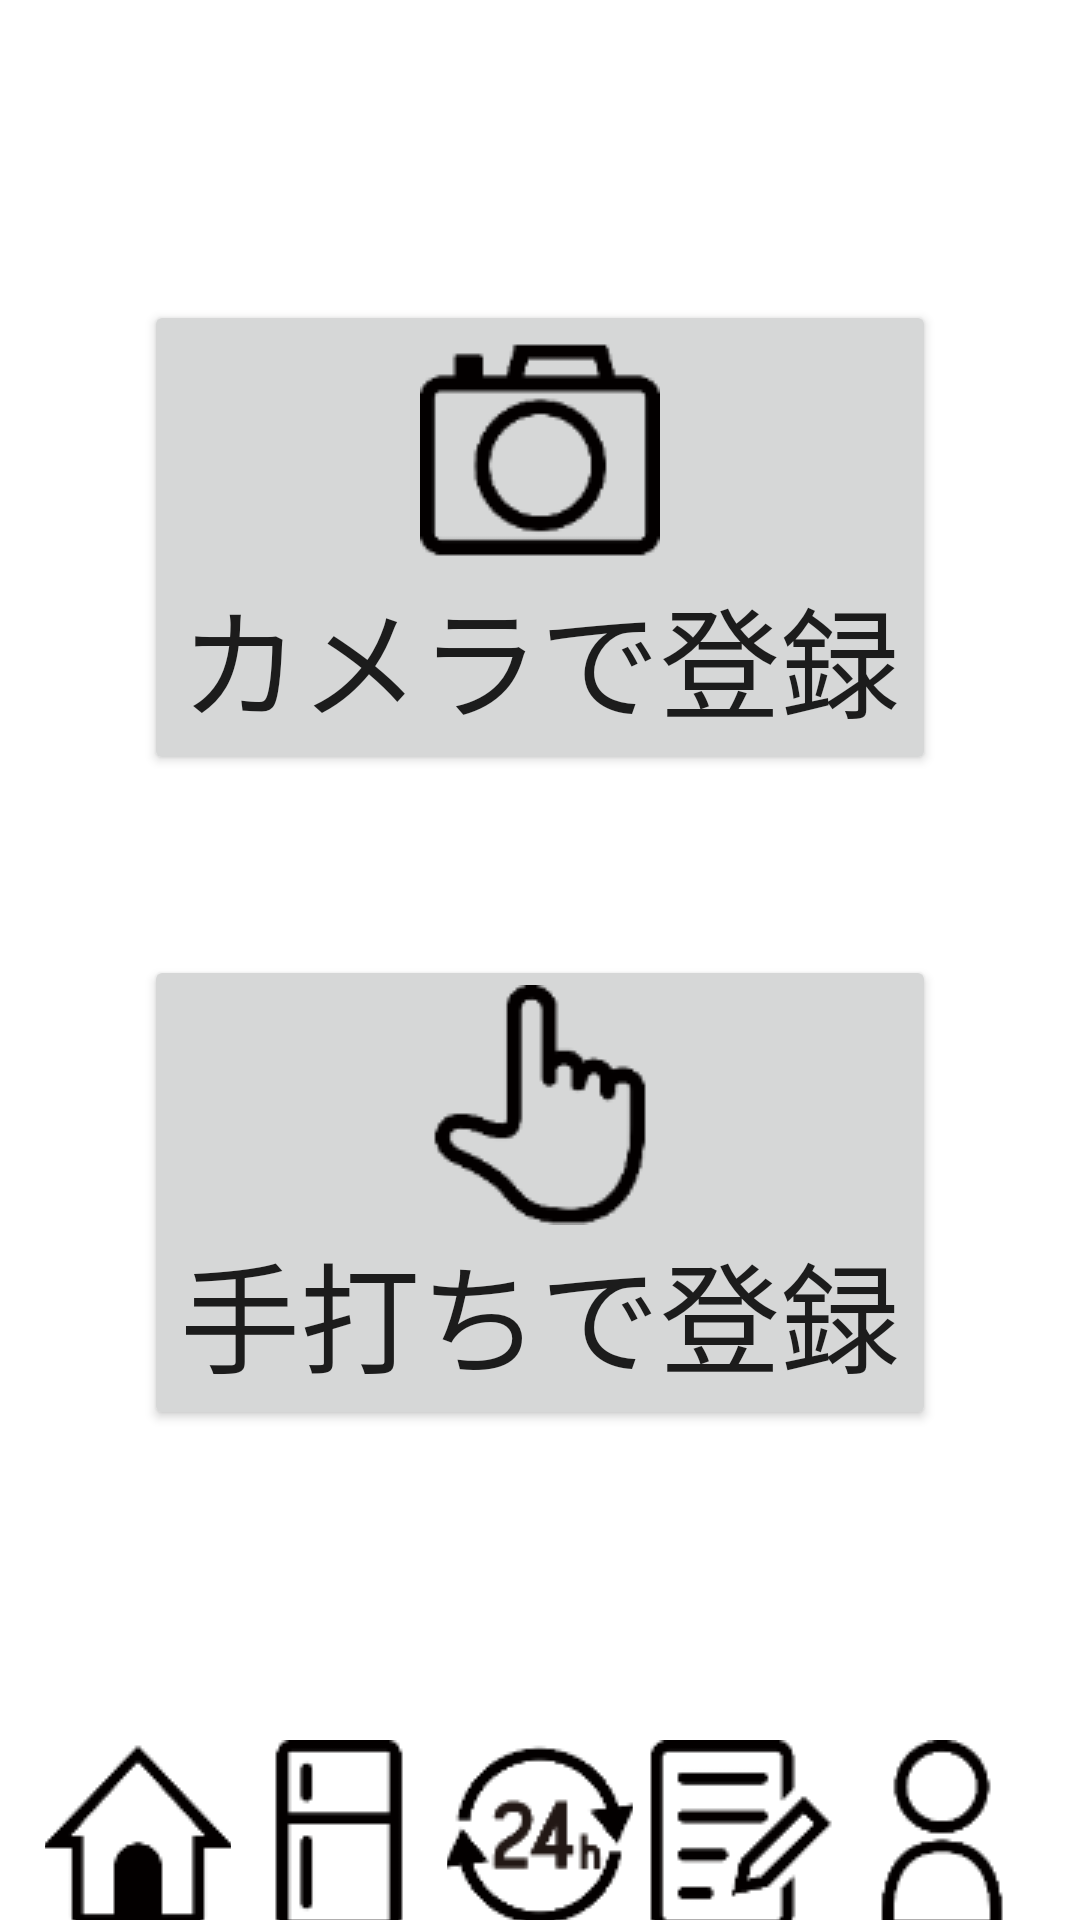

Write the Android layout XML for this screen, with the resource values it uses.
<!-- AndroidManifest.xml: application theme Theme.Home -->
<!-- res/layout/rifadd.xml -->
<?xml version="1.0" encoding="utf-8"?>
<androidx.constraintlayout.widget.ConstraintLayout xmlns:android="http://schemas.android.com/apk/res/android"
    xmlns:app="http://schemas.android.com/apk/res-auto"
    android:layout_width="match_parent"
    android:layout_height="match_parent">

    <Button
        android:id="@+id/camera"
        android:layout_width="wrap_content"
        android:layout_height="wrap_content"
        android:layout_marginTop="100dp"
        android:drawableTop="@drawable/camera"
        android:text="カメラで登録"
        android:textSize="40sp"
        app:layout_constraintEnd_toEndOf="parent"
        app:layout_constraintStart_toStartOf="parent"
        app:layout_constraintTop_toTopOf="parent" />

    <Button
        android:id="@+id/finger"
        android:layout_width="wrap_content"
        android:layout_height="wrap_content"
        android:layout_marginTop="60dp"
        android:drawableTop="@drawable/finger"
        android:text="手打ちで登録"
        android:textSize="40sp"
        app:layout_constraintEnd_toEndOf="parent"
        app:layout_constraintStart_toStartOf="parent"
        app:layout_constraintTop_toBottomOf="@+id/camera" />


    <LinearLayout
        android:layout_width="match_parent"
        android:layout_height="match_parent"
        android:orientation="horizontal">

        <Button
            android:id="@+id/home_bar"
            android:layout_width="100dp"
            android:layout_height="70dp"
            android:layout_marginLeft="15dp"
            android:layout_marginTop="580dp"
            android:layout_weight="60"
            android:background="@drawable/button_state"
            android:drawableTop="@drawable/home" />

        <Button
            android:id="@+id/rif_bar"
            android:layout_width="100dp"
            android:layout_height="70dp"
            android:layout_marginLeft="5dp"
            android:layout_marginTop="580dp"
            android:layout_weight="60"
            android:background="@drawable/button_state"
            android:drawableTop="@drawable/rif" />

        <Button
            android:id="@+id/date_bar"
            android:layout_width="100dp"
            android:layout_height="70dp"
            android:layout_marginLeft="5dp"
            android:layout_marginTop="580dp"
            android:layout_weight="60"
            android:background="@drawable/button_state"
            android:drawableTop="@drawable/time" />

        <Button
            android:id="@+id/memo_bar"
            android:layout_width="100dp"
            android:layout_height="70dp"
            android:layout_marginLeft="5dp"
            android:layout_marginTop="580dp"
            android:layout_weight="60"
            android:background="@drawable/button_state"
            android:drawableTop="@drawable/memo" />

        <Button
            android:id="@+id/user_bar"
            android:layout_width="100dp"
            android:layout_height="70dp"
            android:layout_marginLeft="5dp"
            android:layout_marginTop="580dp"
            android:layout_marginRight="15dp"
            android:layout_weight="60"
            android:background="@drawable/button_state"
            android:drawableTop="@drawable/user" />
    </LinearLayout>

</androidx.constraintlayout.widget.ConstraintLayout>
<!-- resources referenced by this layout -->
<resources>
  <!-- drawable camera: png bitmap (drawable, 2269 bytes) -->
  <!-- drawable finger: png bitmap (drawable, 2272 bytes) -->
  <!-- drawable home: png bitmap (drawable, 1361 bytes) -->
  <!-- drawable memo: png bitmap (drawable, 1569 bytes) -->
  <!-- drawable rif: png bitmap (drawable, 602 bytes) -->
  <!-- drawable time: png bitmap (drawable, 2717 bytes) -->
  <!-- drawable user: png bitmap (drawable, 1780 bytes) -->
  <style name="Theme.Home" parent="Theme.MaterialComponents.DayNight.NoActionBar">
          
          <item name="colorPrimary">@color/ic_launcher_background</item>
          <item name="colorPrimaryVariant">@color/black</item>
          <item name="colorOnPrimary">#ffffff</item>
          
          <item name="colorSecondary">@color/teal_200</item>
          <item name="colorSecondaryVariant">@color/ic_launcher_background</item>
          <item name="colorOnSecondary">@color/black</item>
          
          <item name="android:statusBarColor">#65C569</item>
          
      </style>
  <color name="black">#FF000000</color>
  <color name="teal_200">#FF03DAC5</color>
</resources>
